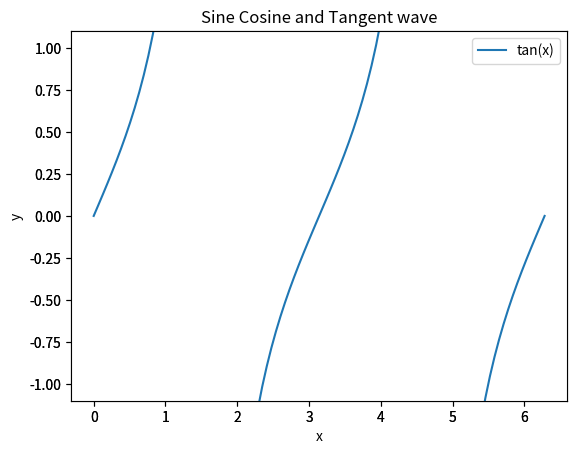

Here is the Python script that generated this plot:
#!/usr/bin/env python 
# -*- coding:utf-8 -*-
import matplotlib.pyplot as plt
import numpy as np

def plot_sincostan():
    x=np.linspace(0,2*np.pi,100)
    sinx=np.sin(x)
    cosx=np.cos(x)
    tanx=np.tan(x)
    plt.grid()
    tanx[:-1][np.diff(tanx) < 0] = np.nan
    plt.plot(x,sinx,label='sin(x)')
    plt.plot(x,cosx,label='cos(x)')
    xmin, xmax, ymin, ymax =plt. axis()
    axes = plt.axes()
    axes.set_xlim([xmin, xmax])
    axes.set_ylim([ymin, ymax])
    plt.plot(x,tanx,label="tan(x)")
    plt.legend()
    plt.ylabel('y')
    plt.xlabel('x')
    plt.title('Sine Cosine and Tangent wave')
    plt.show()
if __name__ == '__main__':
    plot_sincostan()